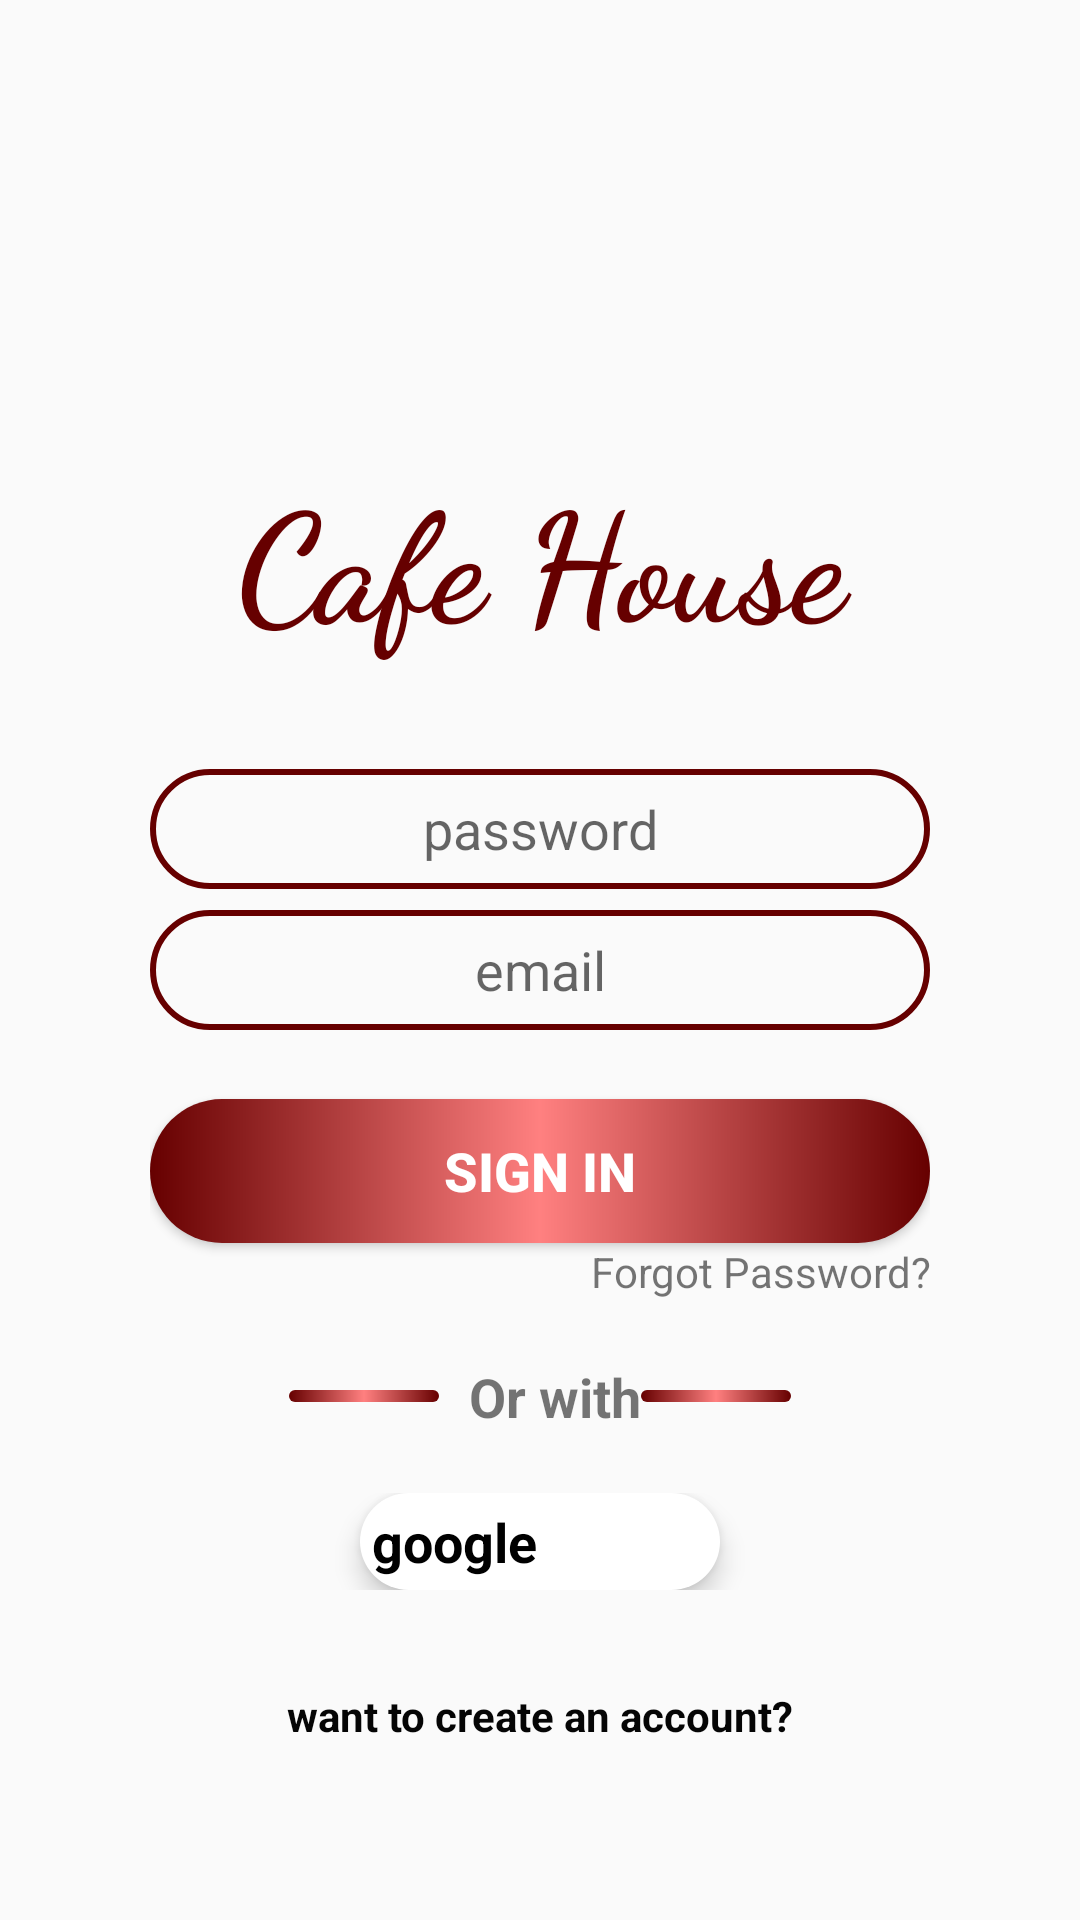

Reconstruct the res/layout file that produces this screen, plus the resources it refers to.
<!-- AndroidManifest.xml: application theme Theme.Caffe_house -->
<!-- res/layout/activity_login.xml -->
<?xml version="1.0" encoding="utf-8"?>
<LinearLayout xmlns:android="http://schemas.android.com/apk/res/android"
    xmlns:app="http://schemas.android.com/apk/res-auto"
    xmlns:tools="http://schemas.android.com/tools"
    android:layout_width="match_parent"
    android:layout_height="match_parent"
    android:orientation="vertical"
    tools:context=".login">

    <LinearLayout
        android:layout_width="match_parent"
        android:layout_height="match_parent"
        android:gravity="center"
        android:orientation="vertical"
        android:padding="10dp">

        <ScrollView
            android:layout_width="match_parent"
            android:layout_height="match_parent">


            <LinearLayout
                android:layout_width="match_parent"
                android:layout_height="match_parent"
                android:layout_marginStart="40dp"
                android:layout_marginTop="20dp"
                android:layout_marginEnd="40dp"
                android:layout_marginBottom="20dp"
                android:gravity="center"
                android:orientation="vertical">

                <ImageView
                    android:id="@+id/imageView2"
                    android:layout_width="250dp"
                    android:layout_height="100dp"
                    android:layout_marginTop="10dp"

                    android:padding="8dp"
                    android:tint="#660000"
                    app:srcCompat="@drawable/icon" />

                <TextView
                    android:id="@+id/textView"
                    android:layout_width="match_parent"
                    android:layout_height="wrap_content"

                    android:layout_marginTop="7dp"
                    android:layout_marginBottom="30dp"
                    android:fontFamily="cursive"
                    android:gravity="center"
                    android:padding="4dp"
                    android:text="Cafe House"
                    android:textColor="#660000"
                    android:textSize="50dp"
                    android:textStyle="bold" />

                <EditText
                    android:id="@+id/pass"
                    android:layout_width="match_parent"
                    android:layout_height="40dp"
                    android:layout_marginTop="2dp"
                    android:background="@drawable/gradient4"
                    android:ems="10"
                    android:gravity="center"
                    android:hint="password"
                    android:inputType="textPassword" />

                <EditText
                    android:id="@+id/Email"
                    android:layout_width="match_parent"
                    android:layout_height="40dp"
                    android:layout_marginTop="7dp"
                    android:background="@drawable/gradient4"
                    android:ems="10"
                    android:gravity="center"
                    android:hint="email"
                    android:inputType="textEmailAddress" />

                <Button
                    android:id="@+id/sign_in"
                    android:layout_width="match_parent"
                    android:layout_height="wrap_content"
                    android:layout_marginTop="23dp"
                    android:background="@drawable/gradient2"
                    android:elevation="10dp"
                    android:onClick="takefood2"
                    android:text="sign in"
                    android:textColor="#FFFFFF"
                    android:textSize="18sp"
                    android:textStyle="bold" />

                <TextView
                    android:id="@+id/textView14"
                    android:layout_width="match_parent"
                    android:layout_height="wrap_content"
                    android:gravity="right"
                    android:onClick="forgot"
                    android:text="Forgot Password?" />

                <LinearLayout
                    android:layout_width="match_parent"
                    android:layout_height="wrap_content"
                    android:layout_marginTop="20dp"
                    android:gravity="center"
                    android:orientation="horizontal">

                    <View
                        android:id="@+id/view4"
                        android:layout_width="50dp"
                        android:layout_height="4dp"
                        android:layout_gravity="center"
                        android:background="@drawable/gradient2" />

                    <TextView
                        android:id="@+id/textView5"
                        android:layout_width="wrap_content"
                        android:layout_height="wrap_content"
                        android:layout_marginLeft="10dp"
                        android:gravity="center"
                        android:text="Or with"
                        android:textSize="18sp"
                        android:textStyle="bold" />

                    <View
                        android:id="@+id/view5"
                        android:layout_width="50dp"
                        android:layout_height="4dp"
                        android:layout_gravity="center"
                        android:background="@drawable/gradient2" />

                </LinearLayout>

                <LinearLayout
                    android:layout_width="match_parent"
                    android:layout_height="wrap_content"
                    android:layout_marginTop="20dp">

                    <TextView
                        android:id="@+id/g_sign_in"
                        android:layout_width="wrap_content"
                        android:layout_height="match_parent"
                        android:layout_gravity="center"
                        android:layout_marginLeft="70dp"
                        android:layout_marginRight="70dp"
                        android:layout_weight="1"
                        android:background="@drawable/registerbutton"
                        android:drawableLeft="@drawable/ic_google"
                        android:drawablePadding="10dp"
                        android:elevation="5dp"
                        android:padding="4dp"
                        android:text="google"
                        android:textColor="#000000"
                        android:textSize="18dp"
                        android:textStyle="bold" />

                </LinearLayout>

                <LinearLayout
                    android:layout_width="match_parent"
                    android:layout_height="wrap_content">

                    <TextView
                        android:id="@+id/new_account"
                        android:layout_width="match_parent"
                        android:layout_height="54dp"
                        android:layout_gravity="center"
                        android:layout_marginTop="10dp"
                        android:layout_weight="1"
                        android:gravity="center"
                        android:onClick="signin"
                        android:text="want to create an account?"
                        android:textColor="#050505"
                        android:textSize="14sp"
                        android:textStyle="bold" />
                </LinearLayout>


            </LinearLayout>
        </ScrollView>

    </LinearLayout>

</LinearLayout>
<!-- resources referenced by this layout -->
<resources>
  <!-- drawable gradient2 (drawable-v24) -->
  <?xml version="1.0" encoding="utf-8"?>
  <shape xmlns:android="http://schemas.android.com/apk/res/android"
      android:shape="rectangle">
      <corners
          android:radius="40dp"></corners>
      <gradient
          android:startColor="#660000"
          android:centerColor="#ff8080"
          android:endColor="#660000"
          android:angle="360"/>
  
  </shape>
  <!-- drawable gradient4 (drawable-v24) -->
  <?xml version="1.0" encoding="utf-8"?>
  <shape xmlns:android="http://schemas.android.com/apk/res/android">
      <stroke
          android:color="#660000"
          android:width="2dp"/>
      <corners
          android:radius="20dp"/>
  </shape>
  <!-- drawable registerbutton (drawable-v24) -->
  <?xml version="1.0" encoding="utf-8"?>
  <selector xmlns:android="http://schemas.android.com/apk/res/android">
  <item>
      <shape android:shape="rectangle">
          <solid android:color="#ffffff"/>
  
  
          <corners android:radius="25dp"/>
      </shape>
  </item>
  </selector>
  <style name="Theme.Caffe_house" parent="Theme.AppCompat.DayNight.DarkActionBar">
          
          <item name="colorPrimary">@color/purple_500</item>
          <item name="colorPrimaryVariant">@color/purple_700</item>
          <item name="colorOnPrimary">@color/white</item>
          
          <item name="colorSecondary">@color/teal_200</item>
          <item name="colorSecondaryVariant">@color/teal_700</item>
          <item name="colorOnSecondary">@color/black</item>
          
          <item name="android:statusBarColor" tools:targetApi="l">?attr/colorPrimaryVariant</item>
          
      </style>
  <color name="purple_500">#FF6200EE</color>
  <color name="purple_700">#660000</color>
  <color name="white">#FFFFFFFF</color>
  <color name="teal_200">#FF03DAC5</color>
  <color name="teal_700">#FF018786</color>
  <color name="black">#FF000000</color>
</resources>
